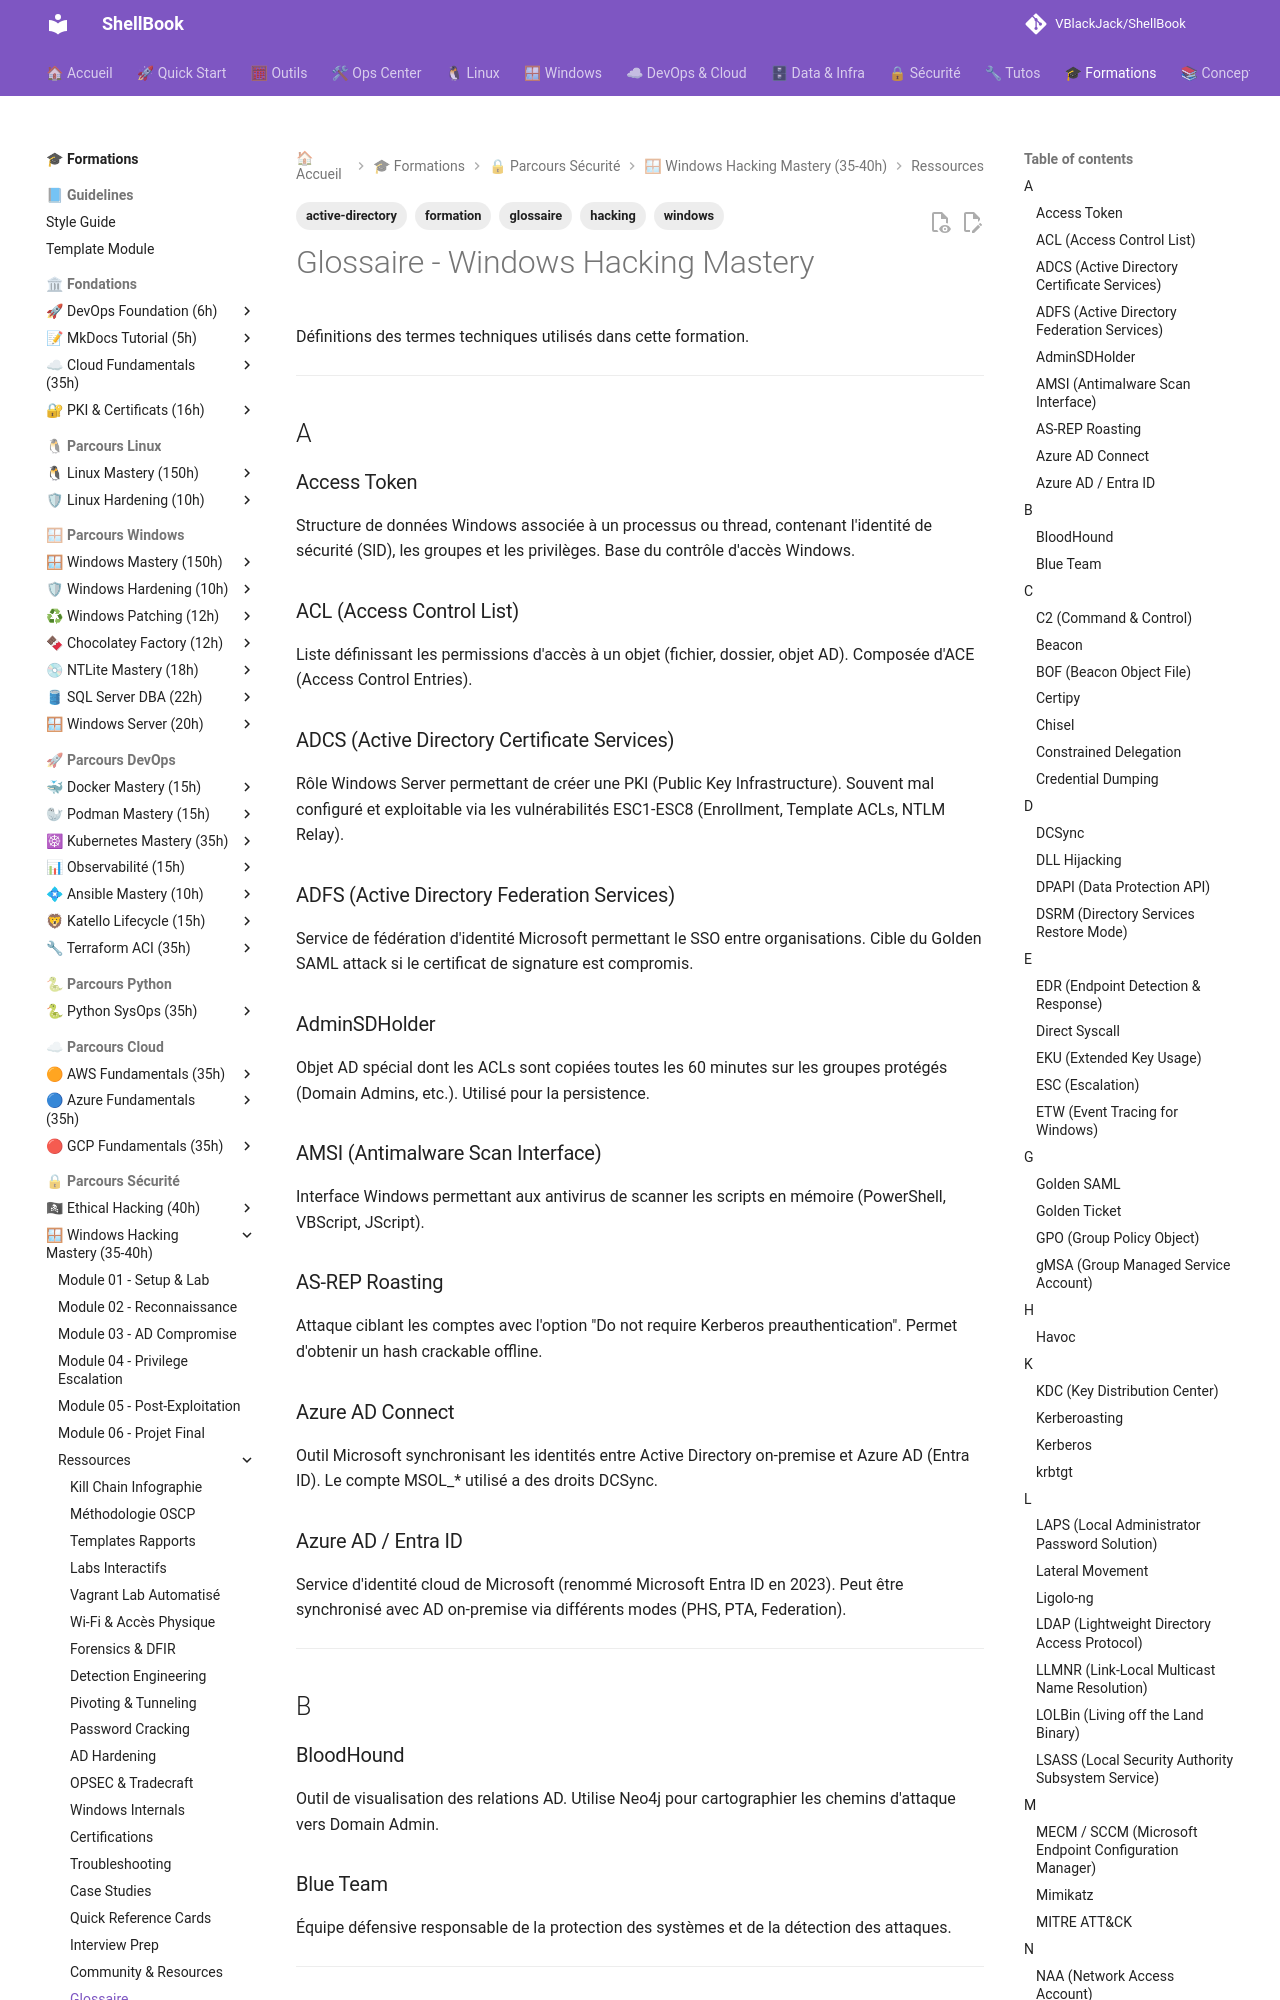

repository: VBlackJack/ShellBook · page: formations/windows-hacking-mastery/glossaire/index.html · generator: mkdocs

---
tags:
  - formation
  - glossaire
  - windows
  - hacking
  - active-directory
---

# Glossaire - Windows Hacking Mastery

Définitions des termes techniques utilisés dans cette formation.

---

## A

### Access Token
Structure de données Windows associée à un processus ou thread, contenant l'identité de sécurité (SID), les groupes et les privilèges. Base du contrôle d'accès Windows.

### ACL (Access Control List)
Liste définissant les permissions d'accès à un objet (fichier, dossier, objet AD). Composée d'ACE (Access Control Entries).

### ADCS (Active Directory Certificate Services)
Rôle Windows Server permettant de créer une PKI (Public Key Infrastructure). Souvent mal configuré et exploitable via les vulnérabilités ESC1-ESC8 (Enrollment, Template ACLs, NTLM Relay).

### ADFS (Active Directory Federation Services)
Service de fédération d'identité Microsoft permettant le SSO entre organisations. Cible du Golden SAML attack si le certificat de signature est compromis.

### AdminSDHolder
Objet AD spécial dont les ACLs sont copiées toutes les 60 minutes sur les groupes protégés (Domain Admins, etc.). Utilisé pour la persistence.

### AMSI (Antimalware Scan Interface)
Interface Windows permettant aux antivirus de scanner les scripts en mémoire (PowerShell, VBScript, JScript).

### AS-REP Roasting
Attaque ciblant les comptes avec l'option "Do not require Kerberos preauthentication". Permet d'obtenir un hash crackable offline.

### Azure AD Connect
Outil Microsoft synchronisant les identités entre Active Directory on-premise et Azure AD (Entra ID). Le compte MSOL_* utilisé a des droits DCSync.

### Azure AD / Entra ID
Service d'identité cloud de Microsoft (renommé Microsoft Entra ID en 2023). Peut être synchronisé avec AD on-premise via différents modes (PHS, PTA, Federation).

---

## B

### BloodHound
Outil de visualisation des relations AD. Utilise Neo4j pour cartographier les chemins d'attaque vers Domain Admin.

### Blue Team
Équipe défensive responsable de la protection des systèmes et de la détection des attaques.

---

## C
